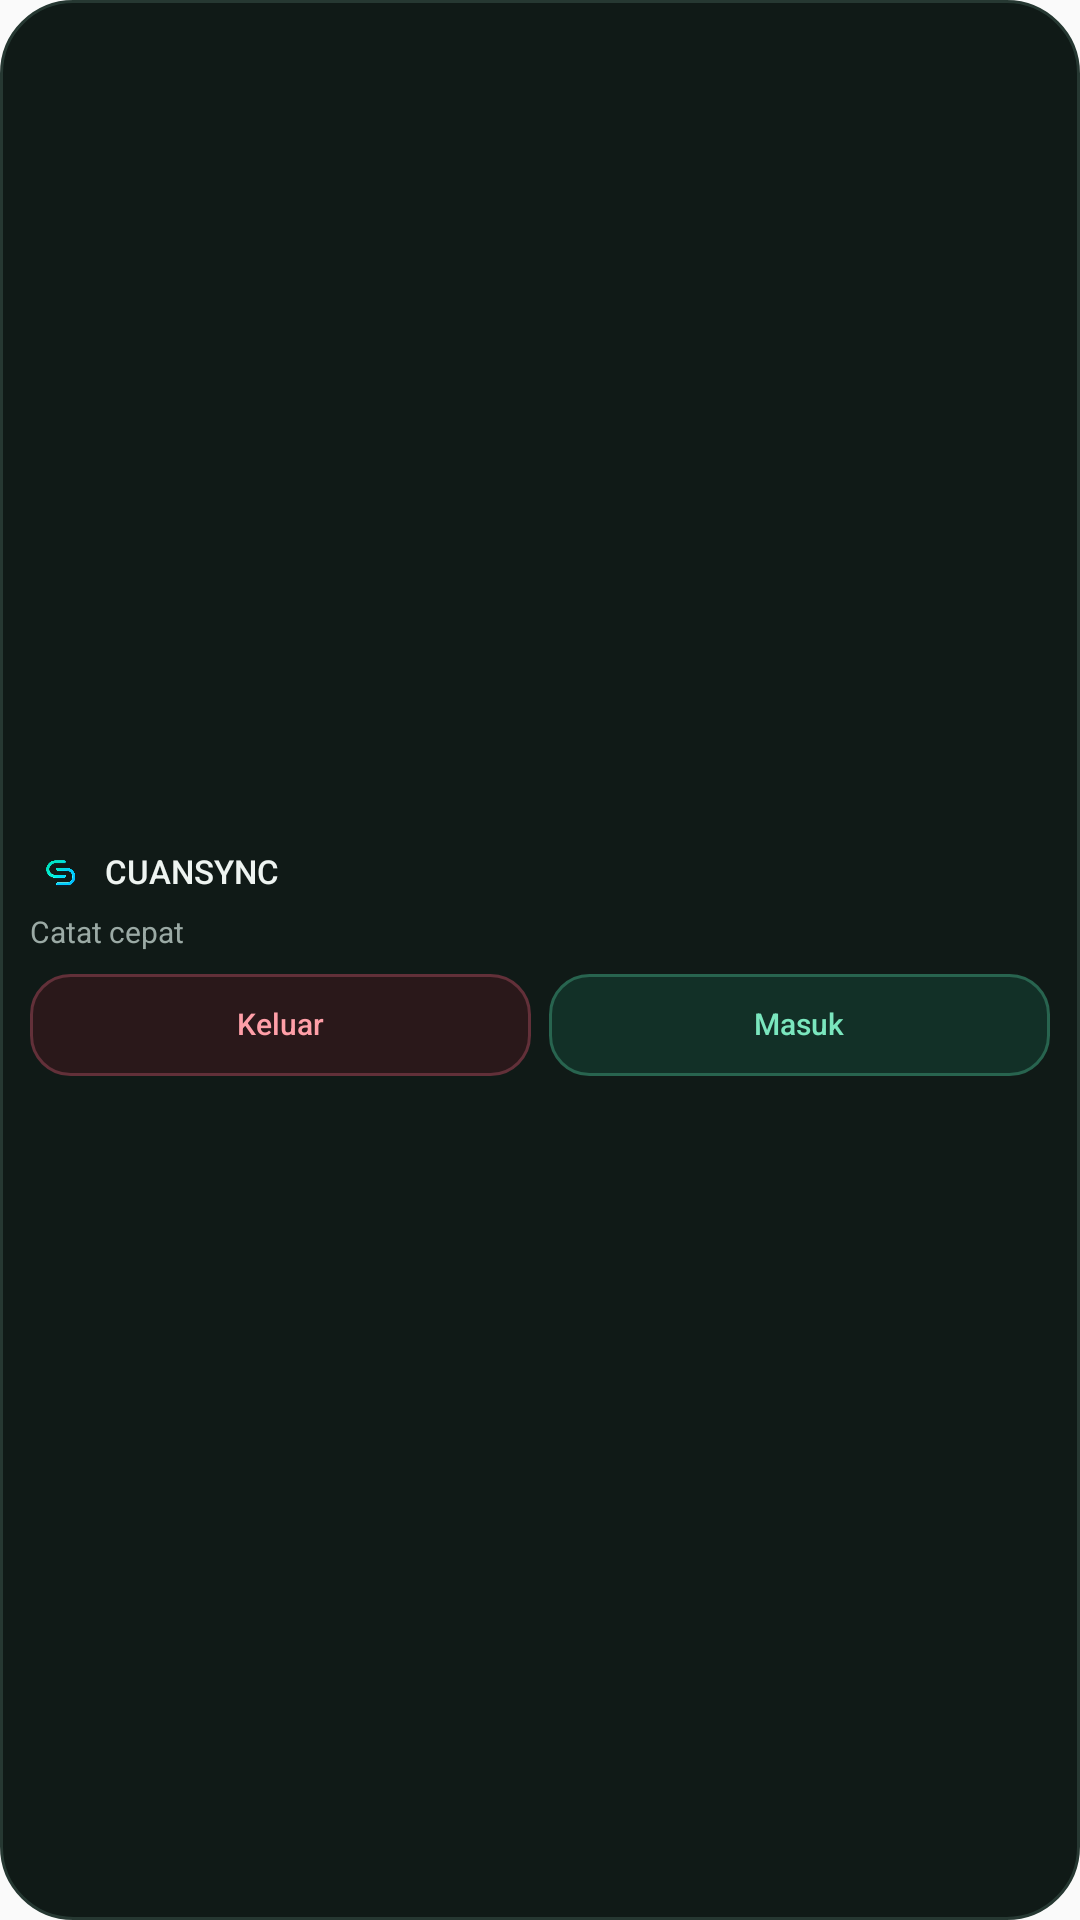

Reconstruct the res/layout file that produces this screen, plus the resources it refers to.
<!-- AndroidManifest.xml: application theme AppTheme -->
<!-- res/layout/cuansync_widget_quick_preview.xml -->
<?xml version="1.0" encoding="utf-8"?>
<LinearLayout xmlns:android="http://schemas.android.com/apk/res/android"
    android:layout_width="match_parent"
    android:layout_height="match_parent"
    android:background="@drawable/cuansync_widget_background"
    android:gravity="center_vertical"
    android:orientation="vertical"
    android:padding="10dp">

    <LinearLayout
        android:layout_width="match_parent"
        android:layout_height="wrap_content"
        android:minHeight="20dp"
        android:gravity="center_vertical"
        android:orientation="horizontal">

        <ImageView
            android:layout_width="20dp"
            android:layout_height="20dp"
            android:contentDescription="@string/widget_logo_description"
            android:scaleType="centerInside"
            android:src="@mipmap/ic_launcher_foreground" />

        <TextView
            android:layout_width="0dp"
            android:layout_height="wrap_content"
            android:layout_marginStart="5dp"
            android:layout_weight="1"
            android:fontFamily="sans-serif-medium"
            android:includeFontPadding="false"
            android:maxLines="1"
            android:text="@string/widget_brand"
            android:textColor="@color/cs_widget_text"
            android:textSize="11sp" />
    </LinearLayout>

    <TextView
        android:layout_width="match_parent"
        android:layout_height="wrap_content"
        android:layout_marginTop="4dp"
        android:fontFamily="sans-serif"
        android:includeFontPadding="false"
        android:maxLines="1"
        android:text="@string/widget_quick_subtitle"
        android:textColor="@color/cs_widget_text_muted"
        android:textSize="10sp" />

    <LinearLayout
        android:layout_width="match_parent"
        android:layout_height="wrap_content"
        android:layout_marginTop="8dp"
        android:orientation="horizontal">

        <TextView
            android:layout_width="0dp"
            android:layout_height="wrap_content"
            android:layout_marginEnd="3dp"
            android:layout_weight="1"
            android:background="@drawable/cuansync_widget_action_expense"
            android:fontFamily="sans-serif-medium"
            android:gravity="center"
            android:includeFontPadding="false"
            android:maxLines="1"
            android:minHeight="34dp"
            android:paddingTop="9dp"
            android:paddingBottom="9dp"
            android:text="@string/widget_expense"
            android:textColor="@color/cs_widget_expense_text"
            android:textSize="10sp" />

        <TextView
            android:layout_width="0dp"
            android:layout_height="wrap_content"
            android:layout_marginStart="3dp"
            android:layout_weight="1"
            android:background="@drawable/cuansync_widget_action_income"
            android:fontFamily="sans-serif-medium"
            android:gravity="center"
            android:includeFontPadding="false"
            android:maxLines="1"
            android:minHeight="34dp"
            android:paddingTop="9dp"
            android:paddingBottom="9dp"
            android:text="@string/widget_income"
            android:textColor="@color/cs_widget_income_text"
            android:textSize="10sp" />
    </LinearLayout>
</LinearLayout>
<!-- resources referenced by this layout -->
<resources>
  <color name="cs_widget_expense_text">#FF9FA8</color>
  <color name="cs_widget_income_text">#7AE6BE</color>
  <color name="cs_widget_text">#EEF4F1</color>
  <color name="cs_widget_text_muted">#9BAAA5</color>
  <!-- drawable cuansync_widget_action_expense (drawable) -->
  <?xml version="1.0" encoding="utf-8"?>
  <shape xmlns:android="http://schemas.android.com/apk/res/android"
      android:shape="rectangle">
      <solid android:color="@color/cs_widget_expense_background" />
      <stroke
          android:width="1dp"
          android:color="@color/cs_widget_expense_border" />
      <corners android:radius="13dp" />
  </shape>
  <!-- drawable cuansync_widget_action_income (drawable) -->
  <?xml version="1.0" encoding="utf-8"?>
  <shape xmlns:android="http://schemas.android.com/apk/res/android"
      android:shape="rectangle">
      <solid android:color="@color/cs_widget_income_background" />
      <stroke
          android:width="1dp"
          android:color="@color/cs_widget_income_border" />
      <corners android:radius="13dp" />
  </shape>
  <!-- drawable cuansync_widget_background (drawable) -->
  <?xml version="1.0" encoding="utf-8"?>
  <shape xmlns:android="http://schemas.android.com/apk/res/android"
      android:shape="rectangle">
      <solid android:color="@color/cs_widget_background" />
      <stroke
          android:width="1dp"
          android:color="@color/cs_widget_border" />
      <corners android:radius="24dp" />
  </shape>
  <!-- mipmap ic_launcher_foreground: png bitmap (mipmap-hdpi, 9606 bytes) -->
  <string name="widget_brand">CUANSYNC</string>
  <string name="widget_expense">Keluar</string>
  <string name="widget_income">Masuk</string>
  <string name="widget_logo_description">Logo CUANSYNC</string>
  <string name="widget_quick_subtitle">Catat cepat</string>
  <style name="AppTheme" parent="Theme.AppCompat.Light.DarkActionBar">
          <item name="colorPrimary">@color/colorPrimary</item>
          <item name="colorPrimaryDark">@color/colorPrimaryDark</item>
          <item name="colorAccent">@color/colorAccent</item>
          <item name="android:navigationBarColor">@color/cs_bg_light</item>
          <item name="android:windowLightStatusBar">true</item>
      </style>
  <color name="cs_widget_expense_background">#2A181A</color>
  <color name="cs_widget_expense_border">#623039</color>
  <color name="cs_widget_income_background">#123027</color>
  <color name="cs_widget_income_border">#28644F</color>
  <color name="cs_widget_background">#101A17</color>
  <color name="cs_widget_border">#263832</color>
  <color name="colorPrimary">#211F1B</color>
  <color name="colorPrimaryDark">#080D0C</color>
  <color name="colorAccent">#211F1B</color>
  <color name="cs_bg_light">#FAF7F1</color>
</resources>
